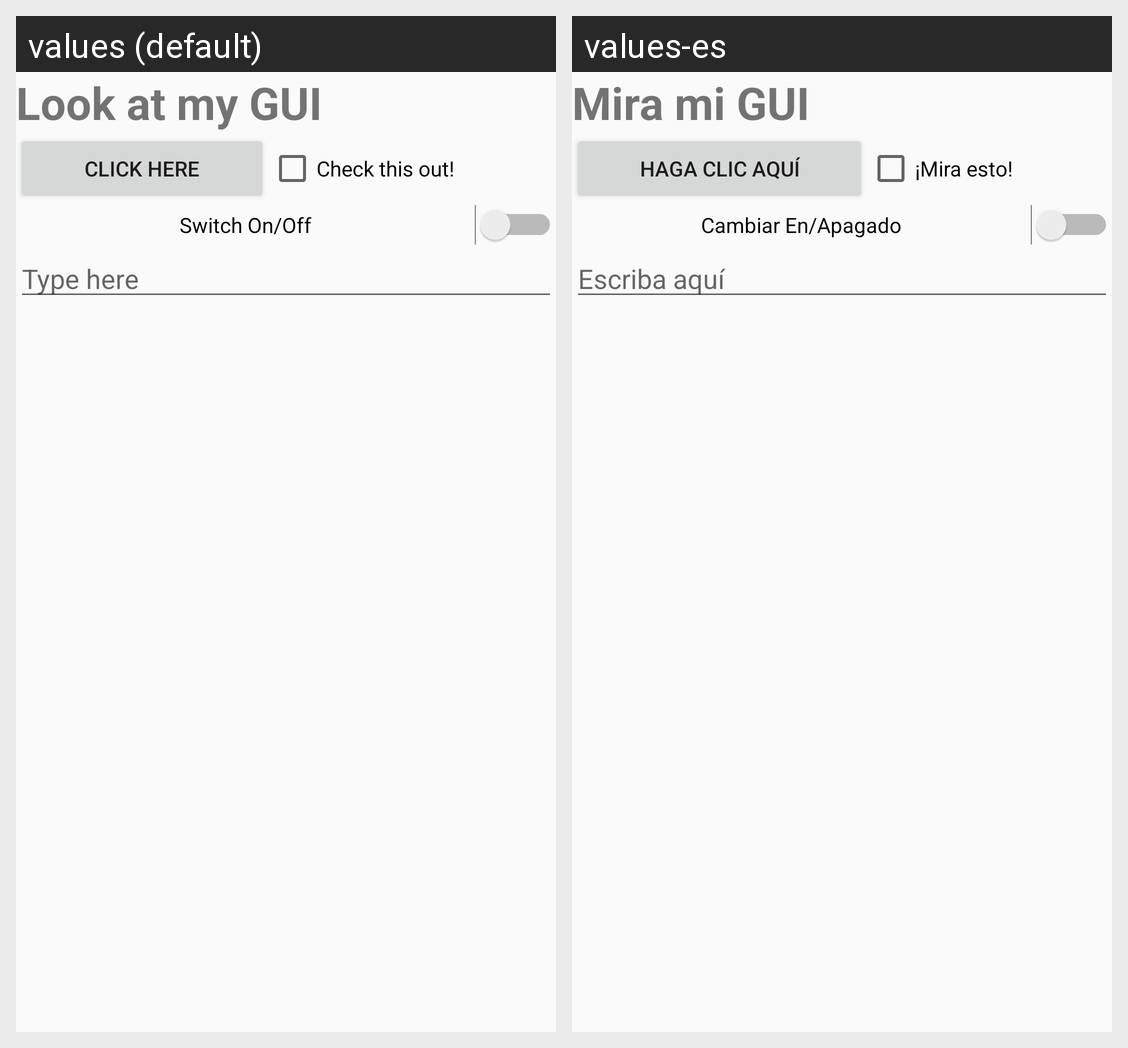

For this localized Android screen grid, give each drawn string resource with its value in every locale shown.
Android screen res/layout/activity_main_linear.xml rendered under 2 locales, left to right: values (default), values-es. Device: Nexus 5 (rendered at 1080×1920; each locale shown at half size, 540×960, under a caption strip naming it); theme AppTheme.
Strings drawn on this screen, with the default value and each locale's value (text and hints the layout hard-codes, and strings that could not be matched under every locale, appear in the picture but are not listed):

title
  values: Look at my GUI
  values-es: Mira mi GUI

ButtonClick
  values: CLICK HERE
  values-es: HAGA CLIC AQUÍ

CheckBox
  values: Check this out!
  values-es: ¡Mira esto!

SwitchName
  values: Switch On/Off
  values-es: Cambiar En/Apagado

hint
  values: Type here
  values-es: Escriba aquí
